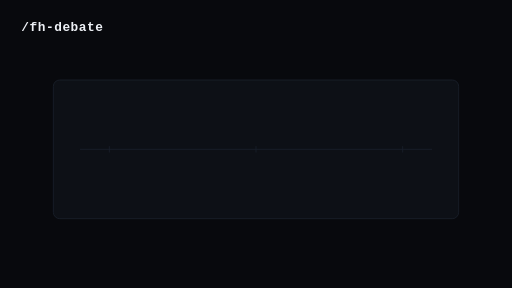
t = 0.00 s
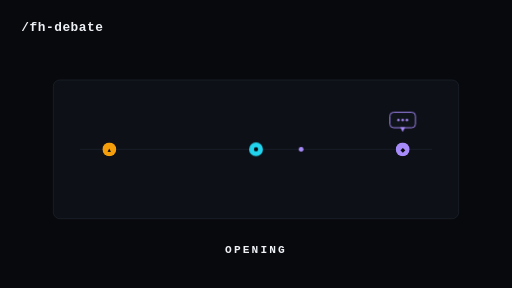
t = 1.67 s
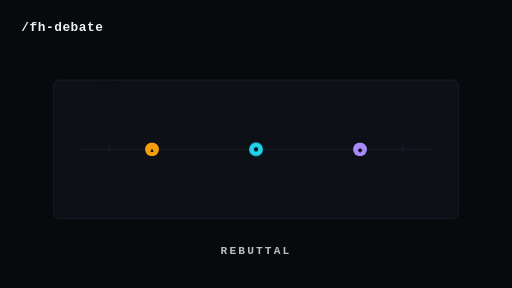
t = 3.33 s
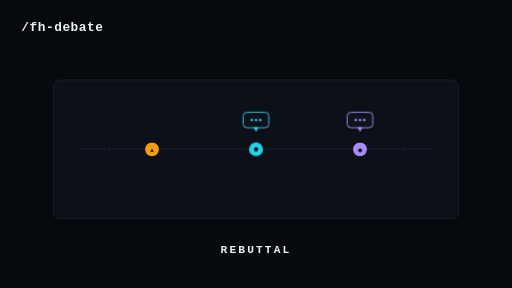
t = 5.00 s
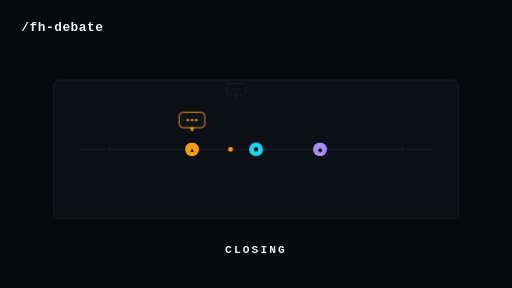
t = 6.67 s
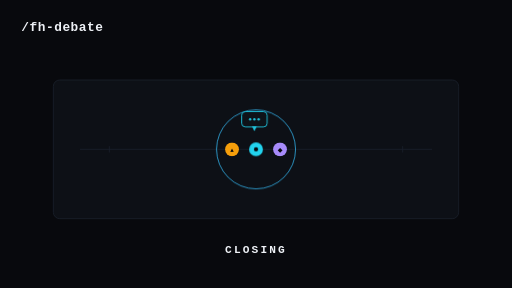
t = 8.33 s

The animated SVG that drew these frames (rendered in a browser with its animation timeline set to each time). Animation: 7 CSS @keyframes rules; frames cover the first 8.33 s, repeats indefinitely.

<svg xmlns="http://www.w3.org/2000/svg" width="1920" height="1080" viewBox="0 0 1920 1080">
  <style>
    :root { font-family: ui-monospace, "SF Mono", Menlo, monospace; }
    text { font-family: ui-monospace, "SF Mono", Menlo, monospace; }

    .fade      { animation: dotsFade 9s linear infinite; }
    .amberMove { animation: amberMove 9s ease-in-out infinite; }
    .violetMove{ animation: violetMove 9s ease-in-out infinite; }

    .pop   { animation: pop 9s ease-in-out infinite; transform-box: fill-box; transform-origin: center; opacity: 0; }
    .pulse { animation: travel 9s ease-in-out infinite; opacity: 0; }
    .phase { animation: phaseLabel 9s ease-in-out infinite; opacity: 0; }
    .ring  { animation: ringIn 9s ease-in-out infinite; transform-box: fill-box; transform-origin: center; opacity: 0; }

    @keyframes dotsFade {
      0% { opacity: 0; } 3% { opacity: 1; }
      95% { opacity: 1; } 98.5% { opacity: 0; } 100% { opacity: 0; }
    }
    @keyframes amberMove {
      0%    { transform: translateX(0); }
      28%   { transform: translateX(0); }
      32.5% { transform: translateX(160px); }
      61%   { transform: translateX(160px); }
      65.8% { transform: translateX(310px); }
      87%   { transform: translateX(310px); }
      91.5% { transform: translateX(460px); }
      98.6% { transform: translateX(460px); }
      98.8% { transform: translateX(0); }
      100%  { transform: translateX(0); }
    }
    @keyframes violetMove {
      0%    { transform: translateX(0); }
      28%   { transform: translateX(0); }
      32.5% { transform: translateX(-160px); }
      61%   { transform: translateX(-160px); }
      65.8% { transform: translateX(-310px); }
      87%   { transform: translateX(-310px); }
      91.5% { transform: translateX(-460px); }
      98.6% { transform: translateX(-460px); }
      98.8% { transform: translateX(0); }
      100%  { transform: translateX(0); }
    }
    @keyframes pop {
      0%   { opacity: 0; transform: scale(0.7); }
      3%   { opacity: 1; transform: scale(1); }
      12%  { opacity: 1; transform: scale(1); }
      15%  { opacity: 0; transform: scale(0.92); }
      100% { opacity: 0; transform: scale(0.92); }
    }
    @keyframes travel {
      0%    { transform: translateX(0); opacity: 0; }
      1%    { opacity: 1; }
      7%    { transform: translateX(var(--dx)); opacity: 1; }
      8.5%  { transform: translateX(var(--dx)); opacity: 0; }
      100%  { transform: translateX(var(--dx)); opacity: 0; }
    }
    @keyframes phaseLabel {
      0%   { opacity: 0; transform: translateY(10px); }
      3%   { opacity: 1; transform: translateY(0); }
      27%  { opacity: 1; transform: translateY(0); }
      30%  { opacity: 0; transform: translateY(0); }
      100% { opacity: 0; transform: translateY(0); }
    }
    @keyframes ringIn {
      0%    { opacity: 0; transform: scale(1.6); }
      89%   { opacity: 0; transform: scale(1.6); }
      92%   { opacity: 0.9; transform: scale(1.06); }
      96.5% { opacity: 0.35; transform: scale(1); }
      98.5% { opacity: 0; transform: scale(1); }
      100%  { opacity: 0; transform: scale(1); }
    }
  </style>

  <defs>
    <g id="bub">
      <rect x="-48" y="-29" width="96" height="58" rx="14" fill="#0f131a" stroke="currentColor" stroke-width="3.5"/>
      <polygon points="-9,27 0,45 9,27" fill="currentColor"/>
      <circle cx="-16" cy="0" r="4.5" fill="currentColor"/>
      <circle cx="0"   cy="0" r="4.5" fill="currentColor"/>
      <circle cx="16"  cy="0" r="4.5" fill="currentColor"/>
    </g>
  </defs>

  <!-- background -->
  <rect width="1920" height="1080" fill="#08090d"/>

  <!-- title -->
  <text x="80" y="118" font-size="48" font-weight="700" fill="#eef1f6" letter-spacing="2">/fh-debate</text>

  <!-- arena panel -->
  <rect x="200" y="300" width="1520" height="520" rx="24" fill="#0d1016" stroke="#1b212c" stroke-width="3"/>

  <!-- axis -->
  <line x1="300" y1="560" x2="1620" y2="560" stroke="#1b212c" stroke-width="3"/>
  <!-- origin ticks: where positions started -->
  <line x1="410"  y1="548" x2="410"  y2="572" stroke="#1b212c" stroke-width="3"/>
  <line x1="960"  y1="548" x2="960"  y2="572" stroke="#1b212c" stroke-width="3"/>
  <line x1="1510" y1="548" x2="1510" y2="572" stroke="#1b212c" stroke-width="3"/>

  <!-- convergence ring -->
  <circle class="ring" cx="960" cy="560" r="140" fill="none" stroke="#38bdf8" stroke-width="3"/>

  <!-- traveling argument pulses -->
  <circle class="pulse" cx="410"  cy="560" r="9" fill="#F59E0B" style="--dx:500px;  animation-delay:-8.45s"/>
  <circle class="pulse" cx="1510" cy="560" r="9" fill="#A78BFA" style="--dx:-500px; animation-delay:-7.75s"/>
  <circle class="pulse" cx="570"  cy="560" r="9" fill="#F59E0B" style="--dx:340px;  animation-delay:-5.45s"/>
  <circle class="pulse" cx="1350" cy="560" r="9" fill="#A78BFA" style="--dx:-340px; animation-delay:-4.75s"/>
  <circle class="pulse" cx="720"  cy="560" r="9" fill="#F59E0B" style="--dx:190px;  animation-delay:-2.75s"/>
  <circle class="pulse" cx="1200" cy="560" r="9" fill="#A78BFA" style="--dx:-190px; animation-delay:-2.15s"/>

  <!-- speech bubbles: phase 1 -->
  <use class="pop" href="#bub" x="410"  y="450" style="color:#F59E0B; animation-delay:-8.7s"/>
  <use class="pop" href="#bub" x="1510" y="450" style="color:#A78BFA; animation-delay:-8.0s"/>
  <use class="pop" href="#bub" x="960"  y="450" style="color:#22D3EE; animation-delay:-7.3s"/>
  <!-- speech bubbles: phase 2 -->
  <use class="pop" href="#bub" x="570"  y="450" style="color:#F59E0B; animation-delay:-5.7s"/>
  <use class="pop" href="#bub" x="1350" y="450" style="color:#A78BFA; animation-delay:-5.0s"/>
  <use class="pop" href="#bub" x="960"  y="450" style="color:#22D3EE; animation-delay:-4.3s"/>
  <!-- speech bubbles: phase 3 -->
  <use class="pop" href="#bub" x="720"  y="450" style="color:#F59E0B; animation-delay:-3.0s"/>
  <use class="pop" href="#bub" x="1200" y="450" style="color:#A78BFA; animation-delay:-2.4s"/>
  <use class="pop" href="#bub" x="960"  y="450" style="color:#22D3EE; animation-delay:-1.8s"/>

  <!-- position dots -->
  <g class="fade">
    <g transform="translate(410,560)">
      <g class="amberMove">
        <circle r="26" fill="#F59E0B"/>
        <text y="9" font-size="22" font-weight="700" fill="#08090d" text-anchor="middle">&#9650;</text>
      </g>
    </g>
    <g transform="translate(960,560)">
      <circle r="26" fill="#22D3EE"/>
      <circle r="8" fill="#08090d"/>
    </g>
    <g transform="translate(1510,560)">
      <g class="violetMove">
        <circle r="26" fill="#A78BFA"/>
        <text y="9" font-size="22" font-weight="700" fill="#08090d" text-anchor="middle">&#9670;</text>
      </g>
    </g>
  </g>

  <!-- phase labels -->
  <text class="phase" style="animation-delay:-8.85s" x="960" y="950" font-size="42" font-weight="700" fill="#eef1f6" text-anchor="middle" letter-spacing="8">OPENING</text>
  <text class="phase" style="animation-delay:-5.85s" x="960" y="950" font-size="42" font-weight="700" fill="#eef1f6" text-anchor="middle" letter-spacing="8">REBUTTAL</text>
  <text class="phase" style="animation-delay:-2.85s" x="960" y="950" font-size="42" font-weight="700" fill="#eef1f6" text-anchor="middle" letter-spacing="8">CLOSING</text>
</svg>
